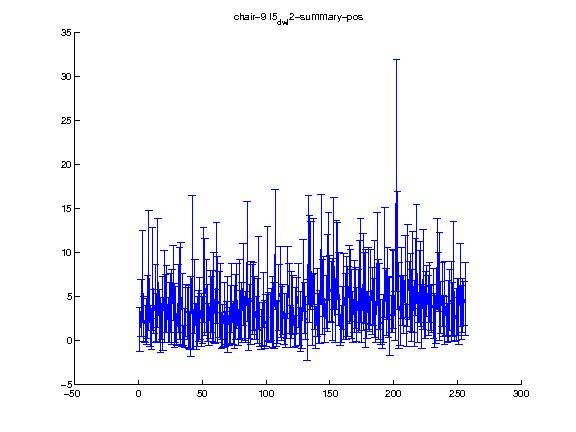

The table this chart was drawn from, first rows:
1.000000, 2.000000, 3.000000, 4.000000, 5.000000, 6.000000, 7.000000, 8.000000, 9.000000, 10.000000, 11.000000, 12.000000, 13.000000, 14.000000, 15.000000, 16.000000, 17.000000, 18.000000, 19.000000, 20.000000, 21.000000, 22.000000, 23.000000, 24.000000
1.234, 3.667, 7.267, 2.464, 1.925, 2.168, 3.842, 7.942, 1.606, 0.7292, 6.984, 3.314, 4.242, 2.621, 7.666, 2.841, 1.768, 2.153, 3.072, 5.044, 4.264, 4.764, 2.312, 3.225
2.481, 3.237, 5.204, 2.572, 2.092, 2.627, 3.578, 6.811, 2.334, 1.73, 5.859, 2.503, 4.425, 2.74, 6.167, 3.008, 3.083, 2.042, 4.168, 5.215, 3.294, 3.813, 2.54, 3.406
